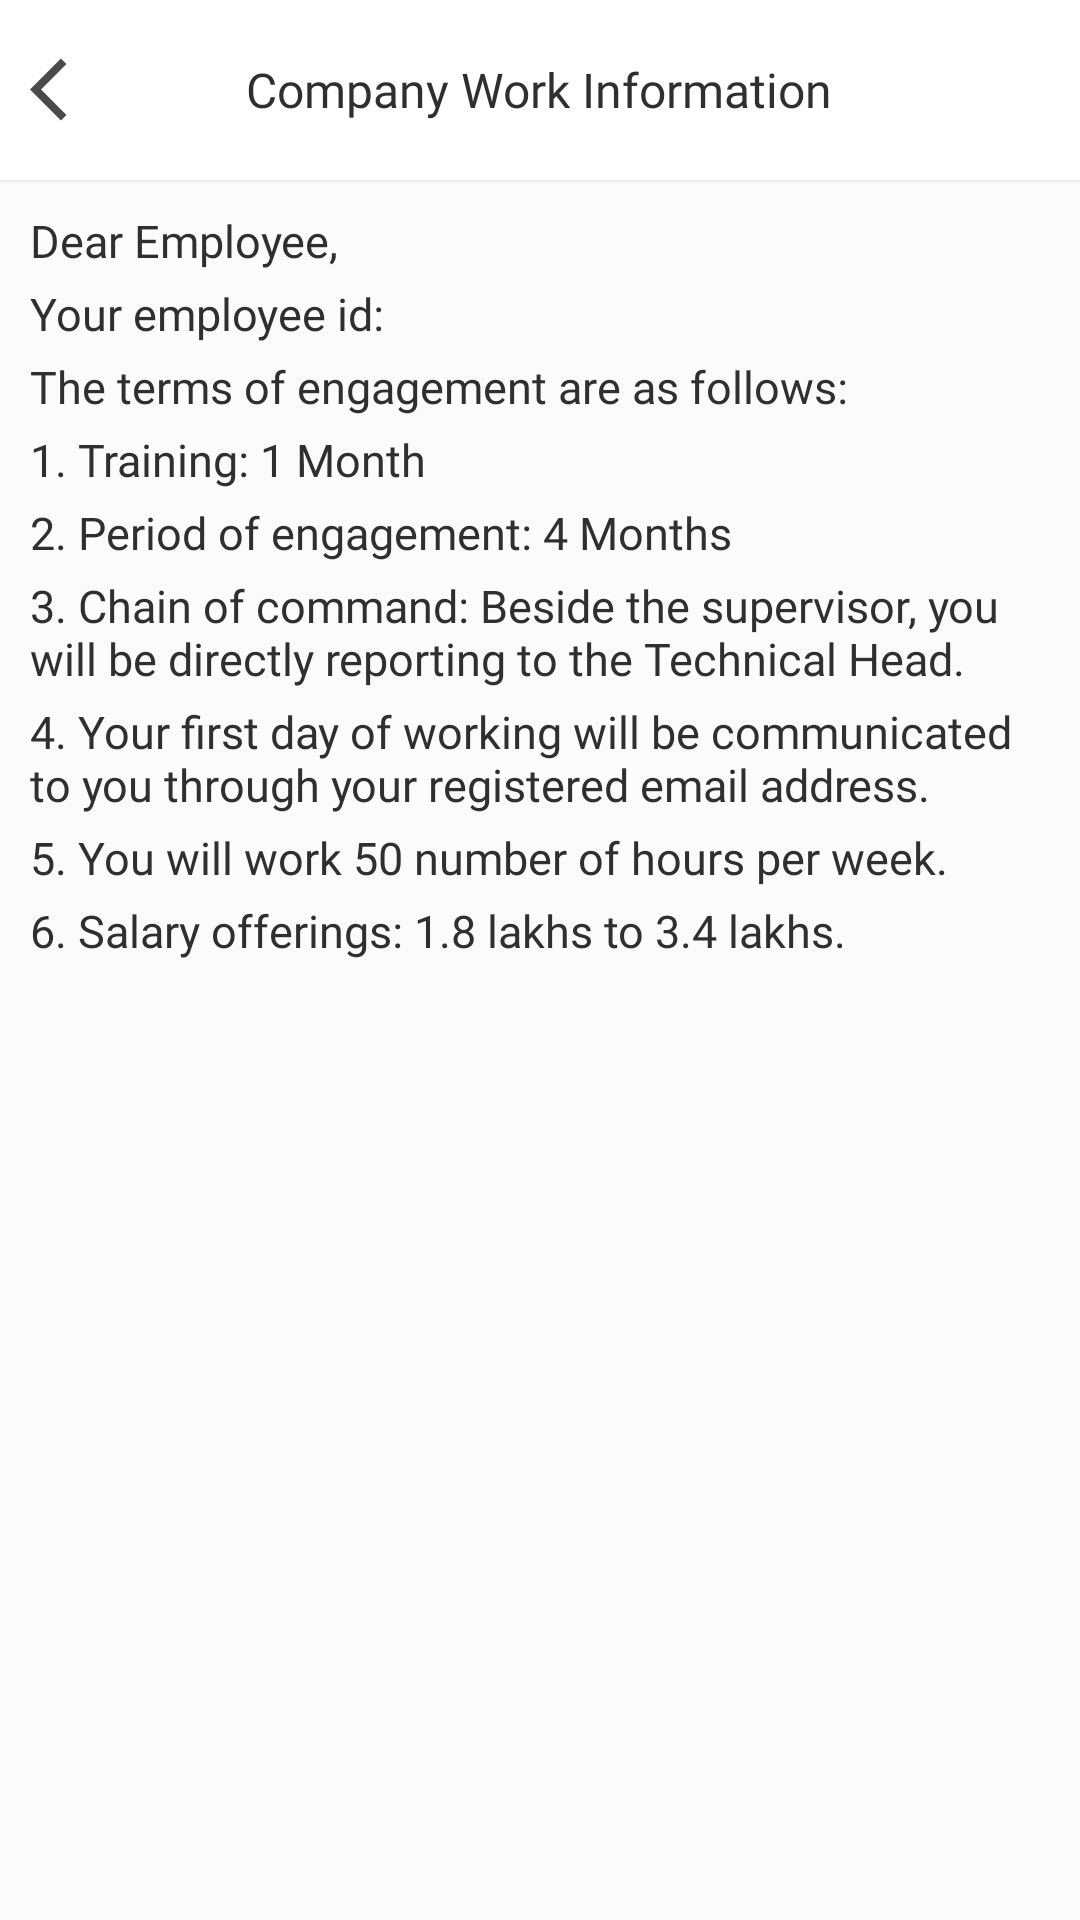

Layout XML and referenced resources for this Android screen:
<!-- AndroidManifest.xml: application theme Theme.DevthreadEmployee -->
<!-- res/layout/fragment_schedule.xml -->
<?xml version="1.0" encoding="utf-8"?>
<LinearLayout xmlns:android="http://schemas.android.com/apk/res/android"
    xmlns:tools="http://schemas.android.com/tools"
    android:layout_width="match_parent"
    android:layout_height="match_parent"
    tools:context=".Feature.Schedule"
    android:orientation="vertical"
    android:background="#fbfbfb">

    <FrameLayout
        android:layout_width="match_parent"
        android:layout_height="60dp"
        android:padding="10dp"
        android:background="@color/white"
        android:elevation="1dp">
        <ImageView
            android:layout_width="25dp"
            android:layout_height="25dp"
            android:src="@drawable/ic_baseline_arrow_back_ios_24_black"
            android:layout_gravity="center|start"/>
        <TextView
            android:layout_width="wrap_content"
            android:layout_height="wrap_content"
            android:text="Company Work Information"
            android:textSize="16sp"
            android:fontFamily="@font/open_sans_semibold"
            android:textColor="@color/colorOffBlack"
            android:layout_gravity="center"/>
    </FrameLayout>
    <LinearLayout
        android:layout_width="match_parent"
        android:layout_height="wrap_content"
        android:orientation="vertical"
        android:padding="10dp">
        <TextView
            android:id="@+id/dear"
            android:layout_width="wrap_content"
            android:layout_height="wrap_content"
            android:text="Dear Employee,"
            android:textColor="@color/colorOffBlack"
            android:textSize="15sp"
            android:fontFamily="@font/open_sans"/>
        <TextView
            android:id="@+id/empId"
            android:layout_width="wrap_content"
            android:layout_height="wrap_content"
            android:text="Your employee id: "
            android:textColor="@color/colorOffBlack"
            android:textSize="15sp"
            android:fontFamily="@font/open_sans"
            android:layout_marginTop="4dp"/>
        <TextView
            android:layout_width="wrap_content"
            android:layout_height="wrap_content"
            android:text="The terms of engagement are as follows:"
            android:textColor="@color/colorOffBlack"
            android:textSize="15sp"
            android:fontFamily="@font/open_sans"
            android:layout_marginTop="4dp"/>
        <TextView
            android:layout_width="wrap_content"
            android:layout_height="wrap_content"
            android:text="1. Training: 1 Month"
            android:textColor="@color/colorOffBlack"
            android:textSize="15sp"
            android:fontFamily="@font/open_sans"
            android:layout_marginTop="4dp"/>
        <TextView
            android:layout_width="wrap_content"
            android:layout_height="wrap_content"
            android:text="2. Period of engagement: 4 Months"
            android:textColor="@color/colorOffBlack"
            android:textSize="15sp"
            android:fontFamily="@font/open_sans"
            android:layout_marginTop="4dp"/>
        <TextView
            android:layout_width="wrap_content"
            android:layout_height="wrap_content"
            android:text="3. Chain of command: Beside the supervisor, you will be directly reporting to the Technical Head."
            android:textColor="@color/colorOffBlack"
            android:textSize="15sp"
            android:fontFamily="@font/open_sans"
            android:layout_marginTop="4dp"/>
        <TextView
            android:layout_width="wrap_content"
            android:layout_height="wrap_content"
            android:text="4. Your first day of working will be communicated to you through your registered email address."
            android:textColor="@color/colorOffBlack"
            android:textSize="15sp"
            android:fontFamily="@font/open_sans"
            android:layout_marginTop="4dp"/>
        <TextView
            android:layout_width="wrap_content"
            android:layout_height="wrap_content"
            android:text="5. You will work 50 number of hours per week."
            android:textColor="@color/colorOffBlack"
            android:textSize="15sp"
            android:fontFamily="@font/open_sans"
            android:layout_marginTop="4dp"/>
        <TextView
            android:layout_width="wrap_content"
            android:layout_height="wrap_content"
            android:text="6. Salary offerings: 1.8 lakhs to 3.4 lakhs."
            android:textColor="@color/colorOffBlack"
            android:textSize="15sp"
            android:fontFamily="@font/open_sans"
            android:layout_marginTop="4dp"/>

    </LinearLayout>

</LinearLayout>
<!-- resources referenced by this layout -->
<resources>
  <color name="colorOffBlack">#2F2F2F</color>
  <color name="white">#ffffff</color>
  <!-- drawable ic_baseline_arrow_back_ios_24_black (drawable) -->
  <vector android:autoMirrored="true" android:height="24dp"
      android:tint="#4A4A4A" android:viewportHeight="24"
      android:viewportWidth="24" android:width="24dp" xmlns:android="http://schemas.android.com/apk/res/android">
      <path android:fillColor="@android:color/white" android:pathData="M11.67,3.87L9.9,2.1 0,12l9.9,9.9 1.77,-1.77L3.54,12z"/>
  </vector>
  <style name="Theme.DevthreadEmployee" parent="Theme.MaterialComponents.DayNight.NoActionBar">
          
          <item name="colorPrimary">@color/colortext</item>
          <item name="colorPrimaryVariant">@color/colortext</item>
          <item name="colorOnPrimary">@color/white</item>
          
          <item name="colorSecondary">@color/colorAccent</item>
          <item name="colorSecondaryVariant">@color/colorAccent</item>
          <item name="colorOnSecondary">@color/colorOffBlack</item>
          
          <item name="android:statusBarColor" tools:targetApi="l">?attr/colorPrimaryVariant</item>
          
      </style>
  <color name="colortext">#C43AFF</color>
  <color name="colorAccent">#03DAC5</color>
</resources>
